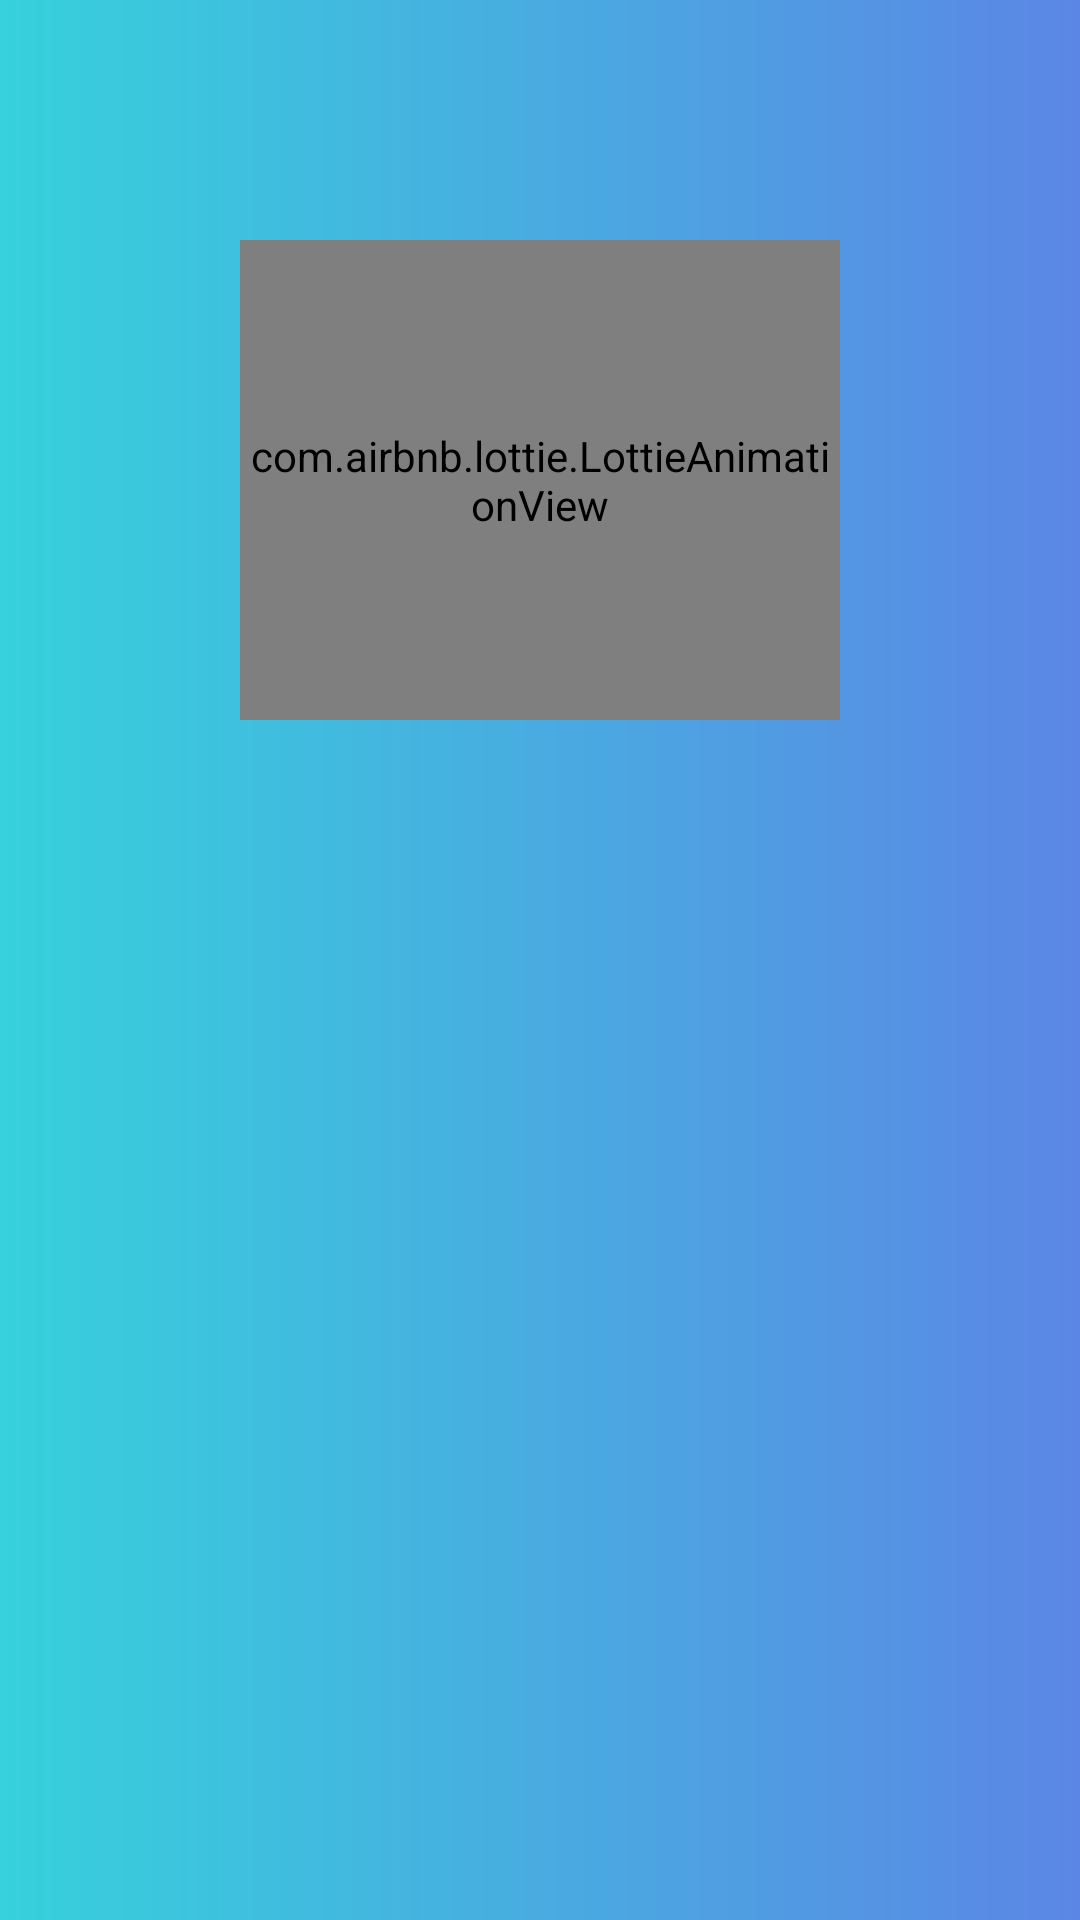

Write the Android layout XML for this screen, with the resource values it uses.
<!-- AndroidManifest.xml: application theme AppTheme -->
<!-- res/layout/fragment_splash.xml -->
<?xml version="1.0" encoding="utf-8"?>
<layout xmlns:android="http://schemas.android.com/apk/res/android"
    xmlns:app="http://schemas.android.com/apk/res-auto">

    <data>

    </data>

    <androidx.constraintlayout.widget.ConstraintLayout
        android:layout_width="match_parent"
        android:layout_height="match_parent"
        android:background="@drawable/bg_gradient_white_blue">

        <com.airbnb.lottie.LottieAnimationView
            android:id="@+id/lottie_view"
            android:layout_width="0dp"
            android:layout_height="0dp"
            android:layout_margin="@dimen/margin_80dp"
            android:adjustViewBounds="true"
            app:layout_constraintBottom_toTopOf="@id/guideline"
            app:layout_constraintEnd_toEndOf="parent"
            app:layout_constraintStart_toStartOf="parent"
            app:layout_constraintTop_toTopOf="parent"
            app:lottie_autoPlay="true"
            app:lottie_rawRes="@raw/lottie_logo"
            app:lottie_repeatCount="1" />

        <androidx.constraintlayout.widget.Guideline
            android:id="@+id/guideline"
            android:layout_width="wrap_content"
            android:layout_height="wrap_content"
            android:orientation="horizontal"
            app:layout_constraintGuide_percent="0.5" />
    </androidx.constraintlayout.widget.ConstraintLayout>
</layout>
<!-- resources referenced by this layout -->
<resources>
  <dimen name="margin_80dp">80dp</dimen>
  <!-- drawable bg_gradient_white_blue (drawable-v24) -->
  <?xml version="1.0" encoding="utf-8"?>
  <shape xmlns:android="http://schemas.android.com/apk/res/android">
      <gradient
          android:endColor="#5B86E5"
          android:startColor="#36D1DC" />
  
  </shape>
  <style name="AppTheme" parent="Theme.AppCompat.Light.NoActionBar">
          <item name="colorPrimary">@color/colorPrimary</item>
          <item name="colorPrimaryDark">@color/colorPrimaryDark</item>
          <item name="colorAccent">@color/colorPrimaryDark</item>
          <item name="android:windowBackground">@color/colorWhite</item>
          <item name="android:textColor">@color/colorBlack</item>
          <item name="bottomSheetDialogTheme">@style/AppBottomSheetDialogTheme</item>
      </style>
  <color name="colorPrimary">#00B0FF</color>
  <color name="colorPrimaryDark">#00B0FF</color>
  <color name="colorWhite">#FFFFFF</color>
  <color name="colorBlack">#000000</color>
  <style name="AppBottomSheetDialogTheme" parent="Theme.Design.Light.BottomSheetDialog">
          <item name="bottomSheetStyle">@style/AppModalStyle</item>
      </style>
  <style name="AppModalStyle" parent="Widget.Design.BottomSheet.Modal">
          <item name="android:background">@drawable/shape_white_radius_16dp</item>
      </style>
  <!-- drawable shape_white_radius_16dp (drawable-v24) -->
  <?xml version="1.0" encoding="utf-8"?>
  <shape xmlns:android="http://schemas.android.com/apk/res/android"
      android:shape="rectangle">
      <solid android:color="#FFFFFF" />
      <corners
          android:topLeftRadius="@dimen/radius_16dp"
          android:topRightRadius="@dimen/radius_16dp" />
  </shape>
  <dimen name="radius_16dp">16dp</dimen>
</resources>
